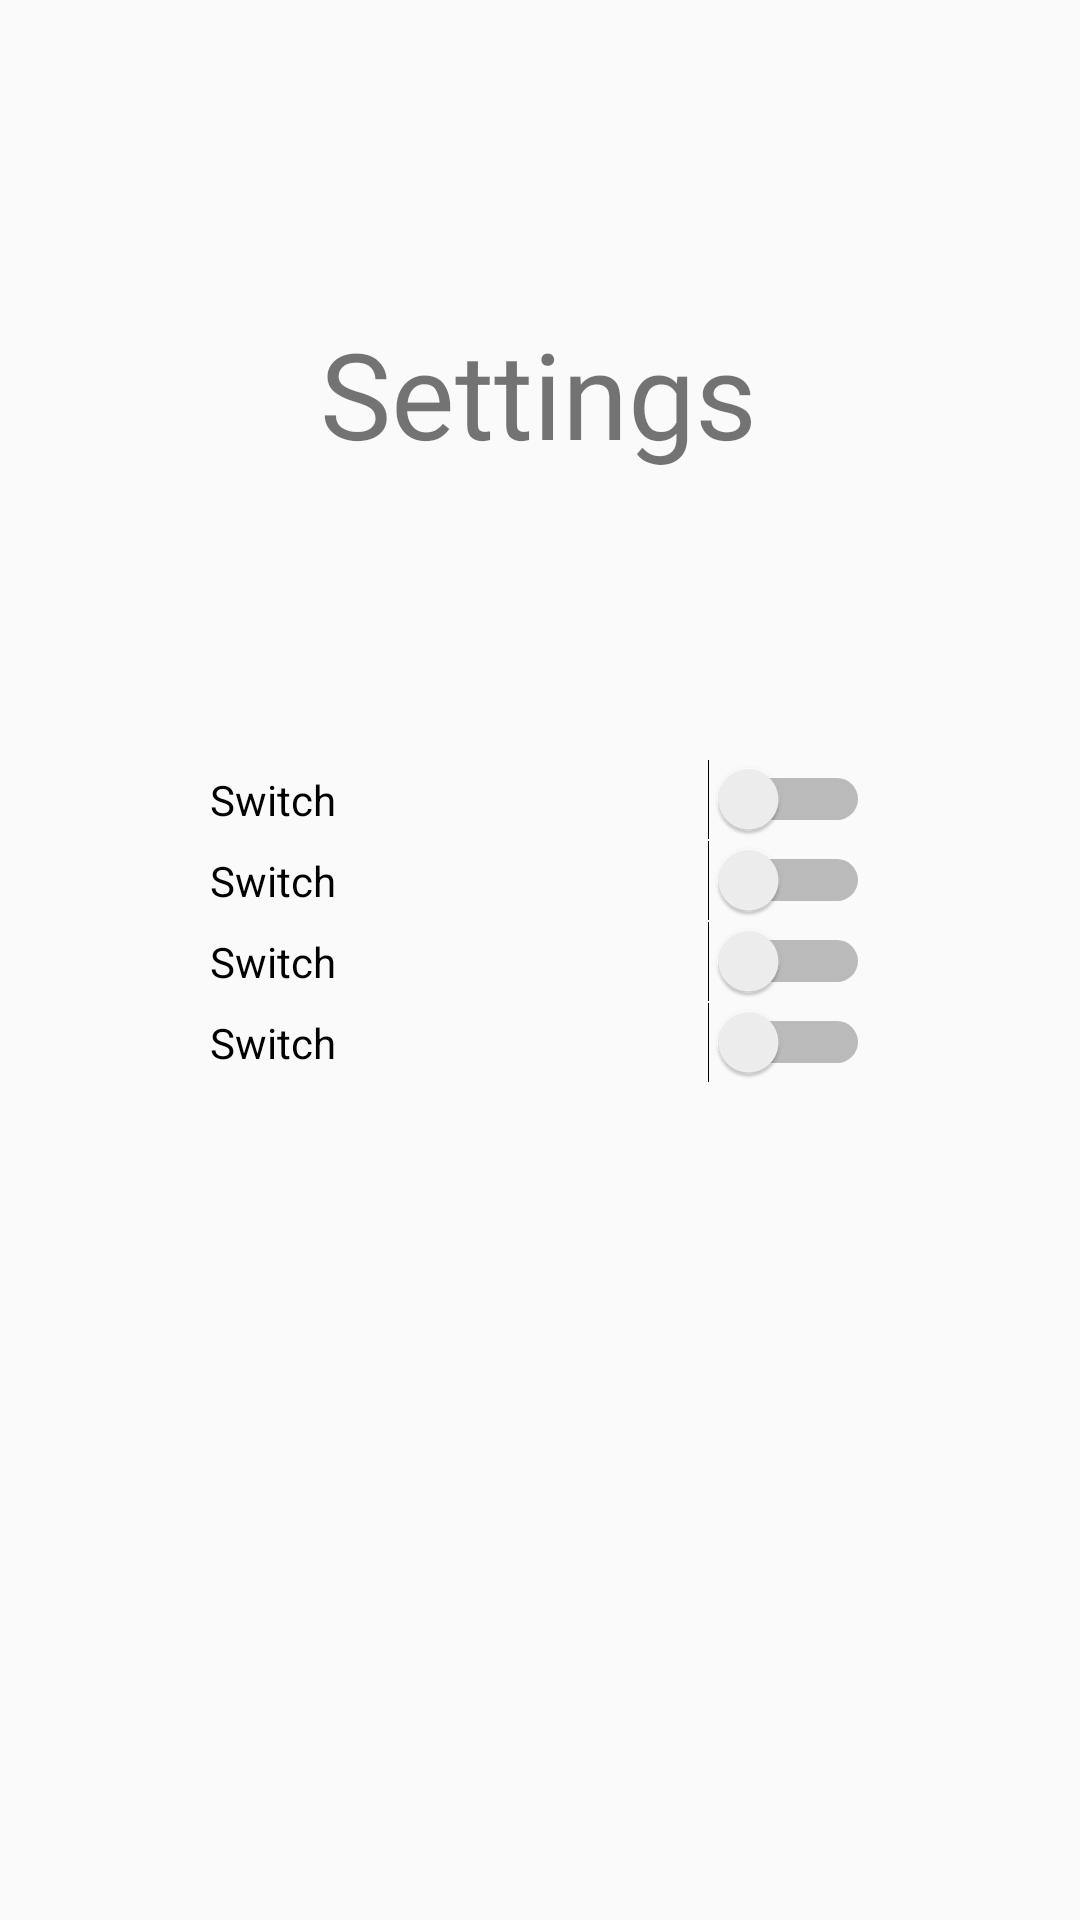

Reconstruct the res/layout file that produces this screen, plus the resources it refers to.
<!-- AndroidManifest.xml: application theme Theme.AppCompat.DayNight.NoActionBar -->
<!-- res/layout/activity_settings_.xml -->
<?xml version="1.0" encoding="utf-8"?>
<androidx.constraintlayout.widget.ConstraintLayout xmlns:android="http://schemas.android.com/apk/res/android"
    xmlns:app="http://schemas.android.com/apk/res-auto"
    xmlns:tools="http://schemas.android.com/tools"
    android:layout_width="match_parent"
    android:layout_height="match_parent"
    tools:context=".Settings_A">

    <TextView
        android:id="@+id/textView"
        android:layout_width="wrap_content"
        android:layout_height="wrap_content"
        android:fontFamily="@font/eater"
        android:text="Settings"
        android:textSize="40sp"
        app:layout_constraintBottom_toBottomOf="parent"
        app:layout_constraintHorizontal_bias="0.498"
        app:layout_constraintLeft_toLeftOf="parent"
        app:layout_constraintRight_toRightOf="parent"
        app:layout_constraintTop_toTopOf="parent"
        app:layout_constraintVertical_bias="0.178" />


    <LinearLayout
        android:layout_width="220dp"
        android:layout_height="220dp"
        android:gravity="center"
        android:orientation="vertical"
        app:layout_constraintBottom_toBottomOf="parent"
        app:layout_constraintEnd_toEndOf="parent"
        app:layout_constraintHorizontal_bias="0.5"
        app:layout_constraintStart_toStartOf="parent"
        app:layout_constraintTop_toBottomOf="@+id/textView"
        app:layout_constraintVertical_bias="0.15">


        <Switch
            android:id="@+id/switch1"
            android:layout_width="match_parent"
            android:layout_height="wrap_content"
            android:text="Switch" />

        <Switch
            android:id="@+id/switch2"
            android:layout_width="match_parent"
            android:layout_height="wrap_content"
            android:text="Switch" />

        <Switch
            android:id="@+id/switch3"
            android:layout_width="match_parent"
            android:layout_height="wrap_content"
            android:text="Switch" />

        <Switch
            android:id="@+id/switch4"
            android:layout_width="match_parent"
            android:layout_height="wrap_content"
            android:text="Switch" />
    </LinearLayout>


</androidx.constraintlayout.widget.ConstraintLayout>
<!-- resources referenced by this layout -->
<resources>

</resources>
